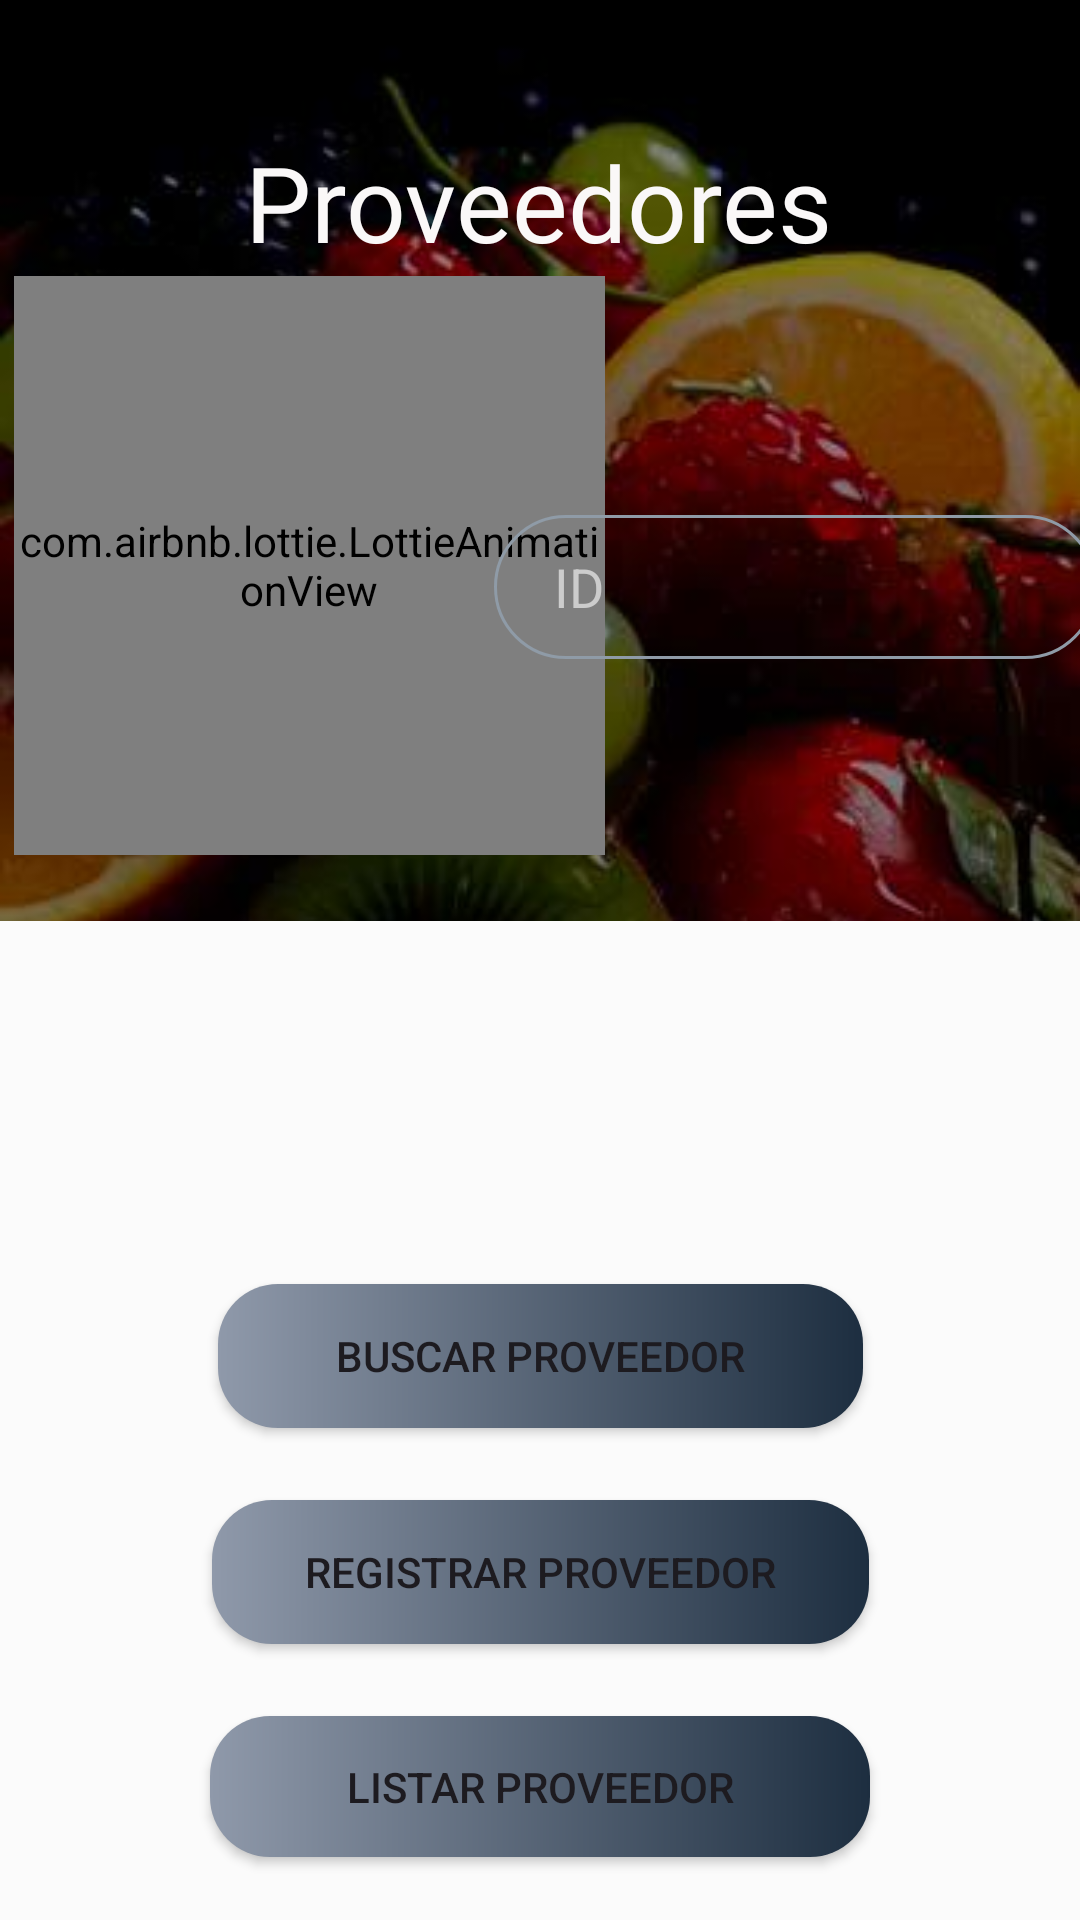

Produce the Android XML layout that renders to this screen, including the resource entries it uses.
<!-- AndroidManifest.xml: application theme Theme.FreshBerries -->
<!-- res/layout/fragment_proveedores.xml -->
<?xml version="1.0" encoding="utf-8"?>
<androidx.constraintlayout.widget.ConstraintLayout xmlns:android="http://schemas.android.com/apk/res/android"
    xmlns:app="http://schemas.android.com/apk/res-auto"
    xmlns:tools="http://schemas.android.com/tools"
    android:layout_width="match_parent"
    android:layout_height="match_parent"
    android:background="@mipmap/fondofru"
    tools:context=".Activities.ui.proveedores.ProveedoresFragment">

    <View
        android:id="@+id/view7"
        android:layout_width="412dp"
        android:layout_height="469dp"
        android:background="#FBFBFB"
        app:layout_constraintEnd_toEndOf="parent"
        app:layout_constraintTop_toBottomOf="@+id/imageView5" />

    <Button
        android:id="@+id/btnRegistrarProveedor"
        android:layout_width="219dp"
        android:layout_height="48dp"
        android:background="@drawable/colorboton"
        app:backgroundTint="@null"
        android:layout_marginTop="500dp"
        android:text="@string/btnRegistrarProveedor"
        app:layout_constraintEnd_toEndOf="parent"
        app:layout_constraintStart_toStartOf="parent"
        app:layout_constraintTop_toTopOf="parent" />

    <ImageView
        android:id="@+id/imageView5"
        android:layout_width="413dp"
        android:layout_height="0dp"
        android:layout_marginTop="22dp"
        android:scaleType="centerCrop"
        android:src="@mipmap/arc_1"
        app:layout_constraintEnd_toEndOf="parent"
        app:layout_constraintStart_toStartOf="parent"
        app:layout_constraintTop_toBottomOf="@+id/lottieAnimationView" />

    <com.airbnb.lottie.LottieAnimationView

        android:id="@+id/lottieAnimationView"
        android:layout_width="197dp"
        android:layout_height="193dp"
        android:layout_marginTop="92dp"
        android:visibility="visible"
        app:layout_constraintEnd_toEndOf="parent"
        app:layout_constraintHorizontal_bias="0.028"
        app:layout_constraintStart_toStartOf="parent"
        app:layout_constraintTop_toTopOf="parent"
        app:lottie_autoPlay="true"
        app:lottie_loop="true"
        app:lottie_rawRes="@raw/personas" />

    <Button
        android:id="@+id/btnBuscarProveedor"
        android:layout_width="215dp"
        android:layout_height="48dp"
        android:layout_marginTop="428dp"
        android:text="@string/btnBuscarProveedor"
        android:background="@drawable/colorboton"
        app:backgroundTint="@null"
        app:layout_constraintEnd_toEndOf="parent"
        app:layout_constraintStart_toStartOf="parent"
        app:layout_constraintTop_toTopOf="parent" />

    <Button
        android:id="@+id/btnListarProveedores"
        android:layout_width="220dp"
        android:layout_height="47dp"
        android:layout_marginTop="572dp"
        android:text="@string/btnListarProveedor"
        android:background="@drawable/colorboton"
        app:backgroundTint="@null"
        app:layout_constraintEnd_toEndOf="parent"
        app:layout_constraintStart_toStartOf="parent"
        app:layout_constraintTop_toTopOf="parent" />

    <EditText
        android:id="@+id/txtIdProveedor"
        android:layout_width="201dp"
        android:layout_height="48dp"
        android:layout_marginStart="27dp"
        android:layout_marginTop="81dp"
        android:layout_marginEnd="16dp"
        android:background="@drawable/edittext"

        android:ems="10"
        android:hint="ID"
        android:inputType="number"
        android:paddingLeft="20dp"
        android:textColor="#F6F5F5"
        android:textColorHint="#ccc"
        app:layout_constraintEnd_toEndOf="parent"
        app:layout_constraintHorizontal_bias="0.75"
        app:layout_constraintStart_toEndOf="@+id/lottieAnimationView"
        app:layout_constraintTop_toBottomOf="@+id/textView9">

    </EditText>

    <TextView
        android:id="@+id/textView9"
        android:layout_width="wrap_content"
        android:layout_height="wrap_content"
        android:layout_marginStart="83dp"
        android:layout_marginTop="44dp"
        android:layout_marginEnd="84dp"
        android:fontFamily="@font/aclonica"
        android:text="Proveedores"
        android:textColor="#FAF8F8"
        android:textSize="35dp"
        app:layout_constraintEnd_toEndOf="parent"
        app:layout_constraintStart_toStartOf="parent"
        app:layout_constraintTop_toTopOf="parent" />

</androidx.constraintlayout.widget.ConstraintLayout>
<!-- resources referenced by this layout -->
<resources>
  <!-- drawable colorboton (drawable) -->
  <?xml version="1.0" encoding="utf-8"?>
  <shape xmlns:android="http://schemas.android.com/apk/res/android">
      <gradient
  
          android:startColor="#8f99aa"
          android:endColor="#1d2e40"
          />
      <corners
          android:radius="20dp"/>
  </shape>
  <!-- drawable edittext (drawable) -->
  <?xml version="1.0" encoding="utf-8"?>
  <shape xmlns:android="http://schemas.android.com/apk/res/android">
      <stroke android:color="#8f9ba7" android:width="1dp" >
  
      </stroke>
      <corners android:radius="50dp" /> </shape>
  <!-- mipmap fondofru: jpg bitmap (mipmap-hdpi, 20919 bytes) -->
  <string name="btnBuscarProveedor">Buscar Proveedor</string>
  <string name="btnListarProveedor">Listar Proveedor</string>
  <string name="btnRegistrarProveedor">Registrar Proveedor</string>
  <style name="Theme.FreshBerries" parent="Base.Theme.FreshBerries" />
  <style name="Base.Theme.FreshBerries" parent="Theme.Material3.DayNight.NoActionBar">
          
          
      </style>
</resources>
